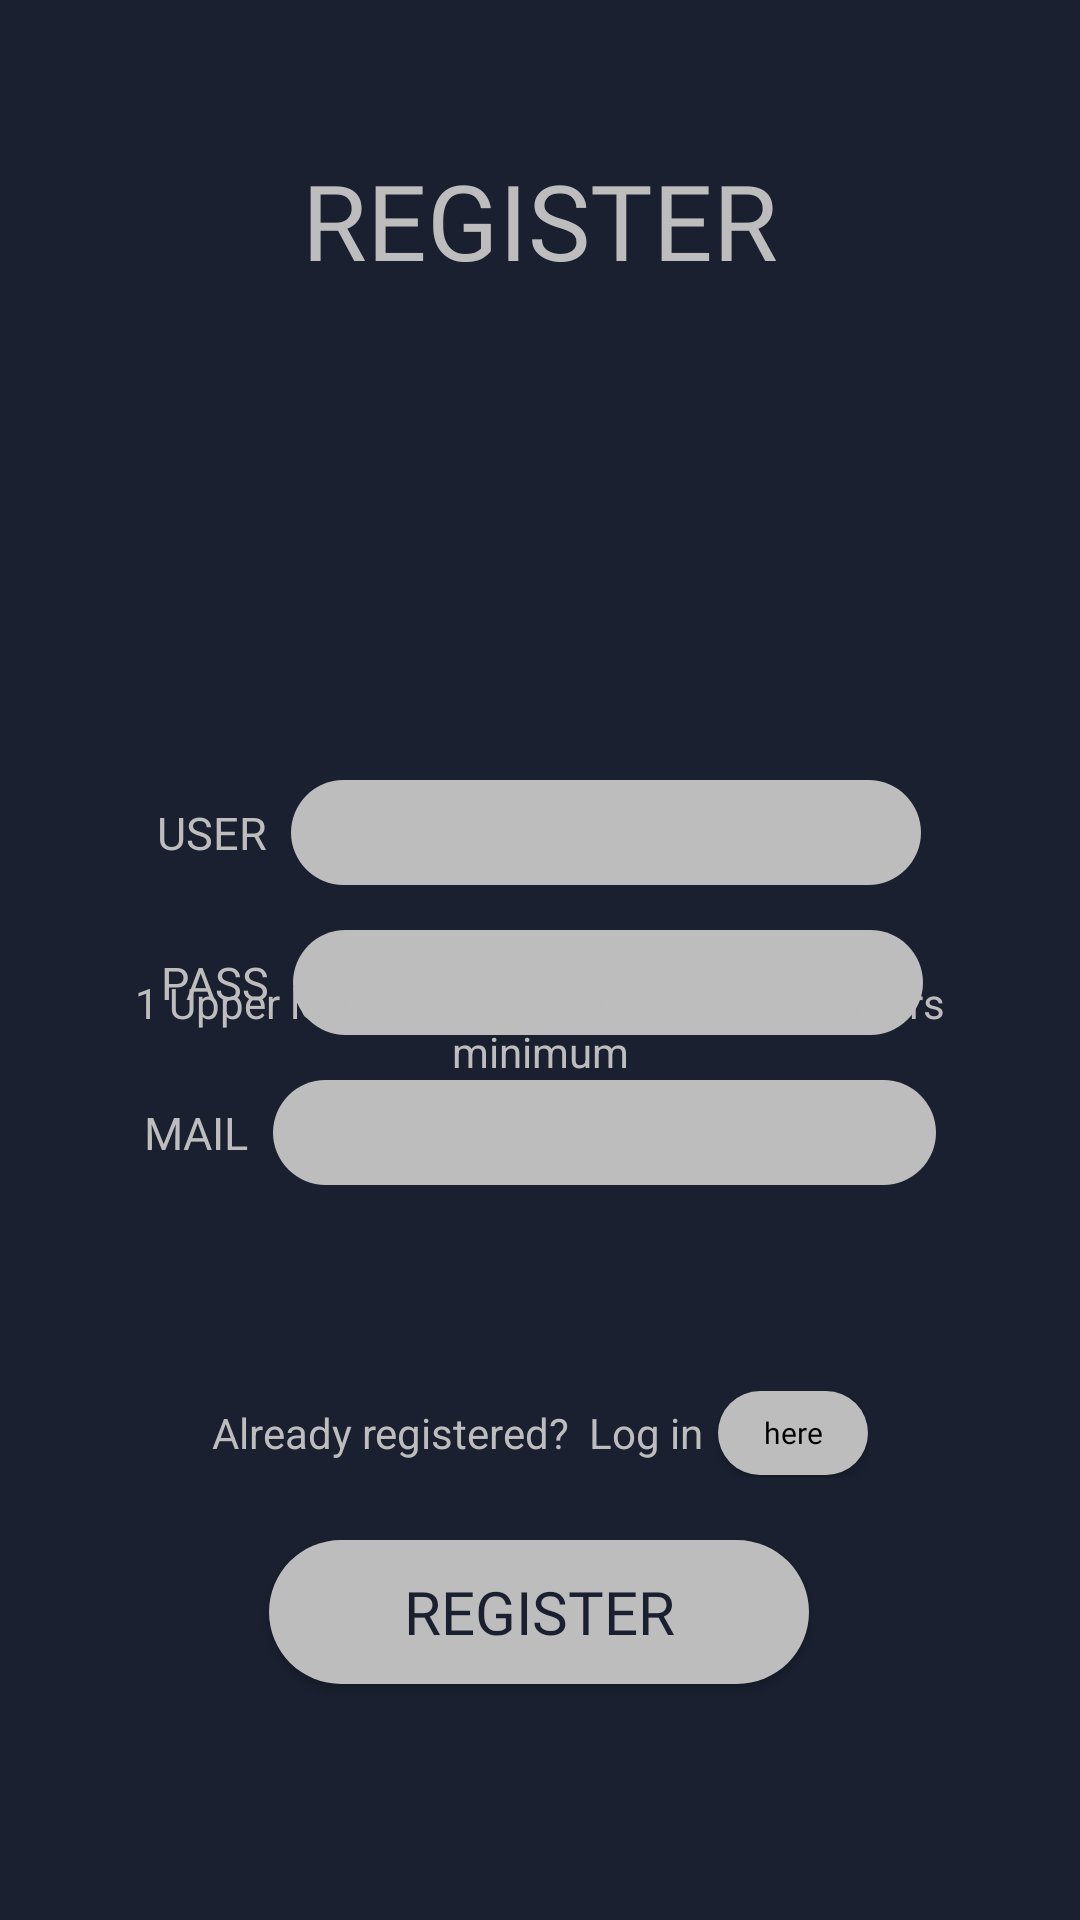

The Android layout XML behind this screen, and the referenced resources:
<!-- AndroidManifest.xml: application theme Theme.AppCompat.NoActionBar -->
<!-- res/layout/register.xml -->
<?xml version="1.0" encoding="utf-8"?>
<androidx.constraintlayout.widget.ConstraintLayout xmlns:android="http://schemas.android.com/apk/res/android"
    xmlns:app="http://schemas.android.com/apk/res-auto"
    xmlns:tools="http://schemas.android.com/tools"
    style="@style/view_style"
    tools:context=".core_activity">

    <TextView
        android:id="@+id/register_title"
        style="@style/title_text"
        android:layout_width="0dp"
        android:layout_height="wrap_content"
        android:text="@string/register"
        android:textAlignment="center"
        app:layout_constraintEnd_toEndOf="parent"
        app:layout_constraintStart_toStartOf="parent"
        app:layout_constraintTop_toTopOf="parent" />

    <LinearLayout
        android:id="@+id/register_user_linear_layout"
        android:layout_width="wrap_content"
        android:layout_height="50dp"
        android:layout_marginTop="156dp"
        android:gravity="center"
        android:orientation="horizontal"
        app:layout_constraintEnd_toEndOf="parent"
        app:layout_constraintHorizontal_bias="0.496"
        app:layout_constraintStart_toStartOf="parent"
        app:layout_constraintTop_toBottomOf="@+id/register_title">

        <TextView
            android:id="@+id/register_user_text"
            style="@style/outer_text"
            android:layout_width="wrap_content"
            android:layout_height="wrap_content"
            android:layout_marginRight="8dp"
            android:fontFamily="@font/manrope_extra_bold"
            android:text="@string/user_text" />

        <EditText
            android:id="@+id/register_user"
            android:layout_width="wrap_content"
            android:layout_height="wrap_content"
            android:background="@drawable/input_text_rounded"
            android:ems="10"
            android:inputType="text" />

    </LinearLayout>

    <LinearLayout
        android:id="@+id/register_password_linear_layout"
        android:layout_width="wrap_content"
        android:layout_height="50dp"
        android:gravity="center"
        android:orientation="horizontal"
        app:layout_constraintEnd_toEndOf="parent"
        app:layout_constraintHorizontal_bias="0.511"
        app:layout_constraintStart_toStartOf="parent"
        app:layout_constraintTop_toBottomOf="@+id/register_user_linear_layout">

        <TextView
            android:id="@+id/register_password_text"
            style="@style/outer_text"
            android:layout_width="wrap_content"
            android:layout_height="wrap_content"
            android:layout_marginRight="8dp"
            android:fontFamily="@font/manrope_extra_bold"
            android:text="PASS" />

        <EditText
            android:id="@+id/register_password"
            android:layout_width="wrap_content"
            android:layout_height="wrap_content"
            android:background="@drawable/input_text_rounded"
            android:ems="10"
            android:inputType="textPassword" />

    </LinearLayout>

    <LinearLayout
        android:id="@+id/register_mail_linear_layout"
        android:layout_width="296dp"
        android:layout_height="50dp"
        android:gravity="center"
        android:orientation="horizontal"
        app:layout_constraintEnd_toEndOf="parent"
        app:layout_constraintStart_toStartOf="parent"
        app:layout_constraintTop_toBottomOf="@+id/register_password_linear_layout">

        <TextView
            android:id="@+id/mail_text"
            style="@style/outer_text"
            android:layout_width="wrap_content"
            android:layout_height="wrap_content"
            android:layout_marginRight="8dp"
            android:fontFamily="@font/manrope_extra_bold"
            android:text="MAIL" />

        <EditText
            android:id="@+id/register_mail"
            android:layout_width="221dp"
            android:layout_height="wrap_content"
            android:background="@drawable/input_text_rounded"
            android:ems="10"
            android:inputType="text" />
    </LinearLayout>

    <LinearLayout
        android:id="@+id/register_already_registered_linear_layout"
        android:layout_width="wrap_content"
        android:layout_height="30dp"
        android:layout_marginTop="60dp"
        android:orientation="horizontal"
        app:layout_constraintEnd_toEndOf="parent"
        app:layout_constraintStart_toStartOf="parent"
        app:layout_constraintTop_toBottomOf="@+id/register_mail_linear_layout">

        <androidx.constraintlayout.widget.ConstraintLayout
            android:layout_width="match_parent"
            android:layout_height="match_parent">

            <TextView
                android:id="@+id/register_here_button_description"
                style="@style/default_outer_text"
                android:layout_width="wrap_content"
                android:layout_height="match_parent"
                android:gravity="center"
                android:text="Already registered?  Log in"
                app:layout_constraintStart_toStartOf="parent"
                app:layout_constraintTop_toTopOf="parent" />

            <Button
                android:id="@+id/register_here"
                style="@style/mini_button_inner_text"
                android:layout_width="50dp"
                android:layout_height="28dp"
                android:layout_marginStart="5dp"
                android:background="@drawable/mini_button"
                android:padding="0dp"
                android:text="here"
                app:layout_constraintBottom_toBottomOf="parent"
                app:layout_constraintEnd_toEndOf="parent"
                app:layout_constraintStart_toEndOf="@+id/register_here_button_description"
                app:layout_constraintTop_toTopOf="parent" />
        </androidx.constraintlayout.widget.ConstraintLayout>

    </LinearLayout>

    <Button
        android:id="@+id/register_deploy"
        android:layout_width="wrap_content"
        android:layout_height="wrap_content"
        android:background="@drawable/rounded_button"
        android:fontFamily="@font/manrope_extra_bold"
        android:text="REGISTER"
        android:textColor="@color/color_secondary"
        android:textSize="@dimen/manrope_text_size"
        app:layout_constraintBottom_toBottomOf="parent"
        app:layout_constraintEnd_toEndOf="parent"
        app:layout_constraintHorizontal_bias="0.498"
        app:layout_constraintStart_toStartOf="parent"
        app:layout_constraintTop_toBottomOf="@+id/register_title"
        app:layout_constraintVertical_bias="0.841" />

    <TextView
        android:id="@+id/register_password_requirements"
        style="@style/default_outer_text"
        android:layout_width="283dp"
        android:layout_height="43dp"
        android:layout_marginBottom="276dp"
        android:gravity="center"
        android:text="1 Upper letter, 1 Lower letter and 6 numbers minimum"
        app:layout_constraintBottom_toBottomOf="parent"
        app:layout_constraintEnd_toEndOf="parent"
        app:layout_constraintStart_toStartOf="parent"
        app:layout_constraintTop_toBottomOf="@+id/login_password_linear_layout"
        app:layout_constraintVertical_bias="0.0" />


</androidx.constraintlayout.widget.ConstraintLayout>
<!-- resources referenced by this layout -->
<resources>
  <color name="color_secondary">#1A2030</color>
  <dimen name="manrope_text_size">20sp</dimen>
  <!-- drawable input_text_rounded (drawable) -->
  <?xml version="1.0" encoding="utf-8"?>
  <shape xmlns:android="http://schemas.android.com/apk/res/android">
      <solid android:color="@color/color_primary"/>
      <corners android:radius="170dp"/>
  
      <size android:width="180dp"
          android:height="35dp"/>
  
      <padding android:left="15dp"
          android:right="15dp" />
  </shape>
  <!-- drawable mini_button (drawable) -->
  <?xml version="1.0" encoding="utf-8"?>
  <shape xmlns:android="http://schemas.android.com/apk/res/android">
      <solid android:color="@color/color_primary" />
      <corners android:radius="170dp" />
      <size
          android:width="50dp"
          android:height="28dp" />
      <padding
          android:bottom="0dp"
          android:left="0dp"
          android:right="0dp"
          android:top="0dp" />
  </shape>
  <!-- drawable rounded_button (drawable) -->
  <?xml version="1.0" encoding="utf-8"?>
  <shape xmlns:android="http://schemas.android.com/apk/res/android">
      <solid android:color="@color/color_primary"/>
      <corners android:radius="170dp"/>
      <size android:width="180dp"/>
  </shape>
  <string name="register">REGISTER</string>
  <string name="user_text">USER</string>
  <style name="default_outer_text" parent="Theme.MaterialComponents.DayNight">
          <item name="android:textColor">@color/color_primary</item>
      </style>
  <style name="mini_button_inner_text" parent="Theme.MaterialComponents.DayNight">
          <item name="android:fontFamily">@font/manrope_extra_bold</item>
          <item name="android:textColor">@color/black</item>
          <item name="android:textSize">10sp</item>
          <item name="android:focusable">true</item>
      </style>
  <style name="outer_text" parent="default_outer_text">
          <item name="android:fontFamily">@font/manrope_extra_bold</item>
          <item name="android:textSize">@dimen/manrope_outer_text_size</item>
      </style>
  <style name="title_text" parent="default_outer_text">
          <item name="android:fontFamily">@font/kanit_extra_bold</item>
          <item name="android:textSize">@dimen/kanit_title_text_size</item>
      </style>
  <style name="view_style" parent="Theme.MaterialComponents.DayNight">
          <item name="android:layout_width">match_parent</item>
          <item name="android:layout_height">match_parent</item>
          <item name="android:background">@color/color_secondary</item>
          <item name="android:paddingTop">50dp</item>
          <item name="android:paddingRight">20dp</item>
          <item name="android:paddingLeft">20dp</item>
      </style>
  <color name="color_primary">#BDBDBD</color>
  <color name="black">#000000</color>
  <dimen name="manrope_outer_text_size">15sp</dimen>
  <dimen name="kanit_title_text_size">35sp</dimen>
</resources>
